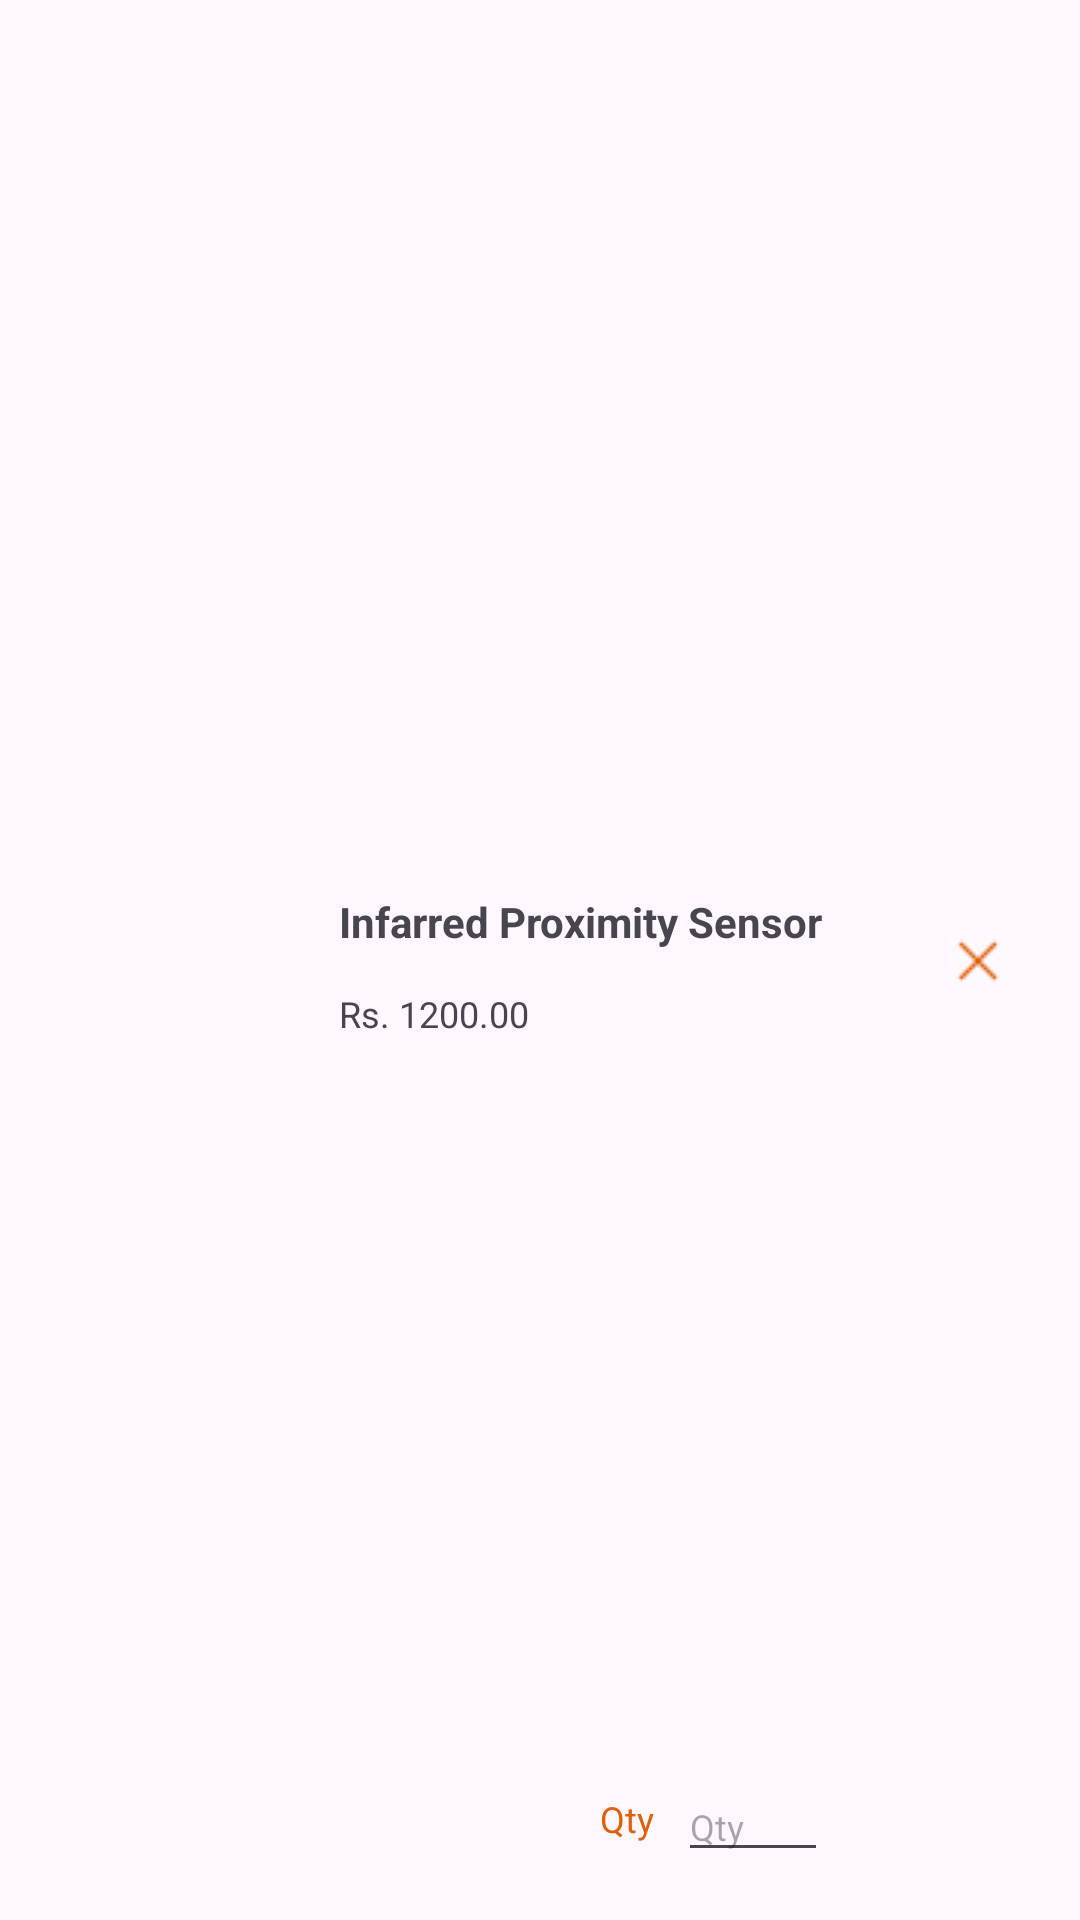

Produce the Android XML layout that renders to this screen, including the resource entries it uses.
<!-- AndroidManifest.xml: application theme Theme.ElecShop -->
<!-- res/layout/cart_list_fragment.xml -->
<?xml version="1.0" encoding="utf-8"?>
<androidx.constraintlayout.widget.ConstraintLayout xmlns:android="http://schemas.android.com/apk/res/android"
    xmlns:app="http://schemas.android.com/apk/res-auto"
    xmlns:tools="http://schemas.android.com/tools"
    android:layout_width="match_parent"
    android:layout_height="wrap_content"
    android:paddingTop="16dp"
    android:paddingBottom="16dp">

    <ImageView
        android:id="@+id/imageView5"
        android:layout_width="81dp"
        android:layout_height="77dp"
        android:layout_marginStart="24dp"
        app:layout_constraintBottom_toBottomOf="parent"
        app:layout_constraintStart_toStartOf="parent"
        app:layout_constraintTop_toTopOf="parent"
        app:srcCompat="@drawable/product2"
        tools:srcCompat="@drawable/product2" />

    <TextView
        android:id="@+id/textView16"
        android:layout_width="wrap_content"
        android:layout_height="wrap_content"
        android:layout_marginStart="8dp"
        android:layout_marginTop="16dp"
        android:text="@string/sampleProductName"
        android:textStyle="bold"
        app:layout_constraintStart_toEndOf="@+id/imageView5"
        app:layout_constraintTop_toTopOf="@+id/imageView5" />

    <TextView
        android:id="@+id/textView17"
        android:layout_width="wrap_content"
        android:layout_height="wrap_content"
        android:text="@string/sampleProductPrice"
        android:textSize="12sp"
        app:layout_constraintBottom_toBottomOf="@+id/imageView5"
        app:layout_constraintStart_toStartOf="@+id/textView16"
        app:layout_constraintTop_toBottomOf="@+id/textView16" />

    <ImageButton
        android:id="@+id/cartDeleteBtn"
        android:layout_width="wrap_content"
        android:layout_height="wrap_content"
        android:layout_marginEnd="24dp"
        android:background="@color/transparent"
        app:layout_constraintBottom_toBottomOf="@+id/imageView5"
        app:layout_constraintEnd_toEndOf="parent"
        app:layout_constraintTop_toTopOf="@+id/imageView5"
        app:srcCompat="@drawable/cross" />

    <EditText
        android:id="@+id/QtyEdit"
        android:layout_width="50dp"
        android:layout_height="wrap_content"
        android:layout_marginEnd="40dp"
        android:ems="10"
        android:hint="@string/qty"
        android:inputType="numberDecimal"
        android:textSize="12sp"
      android:focusable="true"
        app:layout_constraintBottom_toBottomOf="parent"
        app:layout_constraintEnd_toStartOf="@+id/cartDeleteBtn" />

    <TextView
        android:id="@+id/textView20"
        android:layout_width="wrap_content"
        android:layout_height="wrap_content"
        android:layout_marginEnd="8dp"
        android:text="@string/qty"
        android:textColor="@color/darkOrange"
        android:textSize="12sp"
        app:layout_constraintBottom_toBottomOf="parent"
        app:layout_constraintEnd_toStartOf="@+id/QtyEdit"
        app:layout_constraintTop_toTopOf="@+id/QtyEdit"
        app:layout_constraintVertical_bias="0.428" />
</androidx.constraintlayout.widget.ConstraintLayout>
<!-- resources referenced by this layout -->
<resources>
  <color name="darkOrange">#DE6007</color>
  <color name="transparent">#11FFFFFF</color>
  <!-- drawable cross: png bitmap (drawable, 183 bytes) -->
  <string name="qty">Qty</string>
  <string name="sampleProductName">Infarred Proximity Sensor</string>
  <string name="sampleProductPrice">Rs. 1200.00</string>
  <style name="Theme.ElecShop" parent="Base.Theme.ElecShop" />
  <style name="Base.Theme.ElecShop" parent="Theme.Material3.DayNight.NoActionBar">
          
          
      </style>
</resources>
